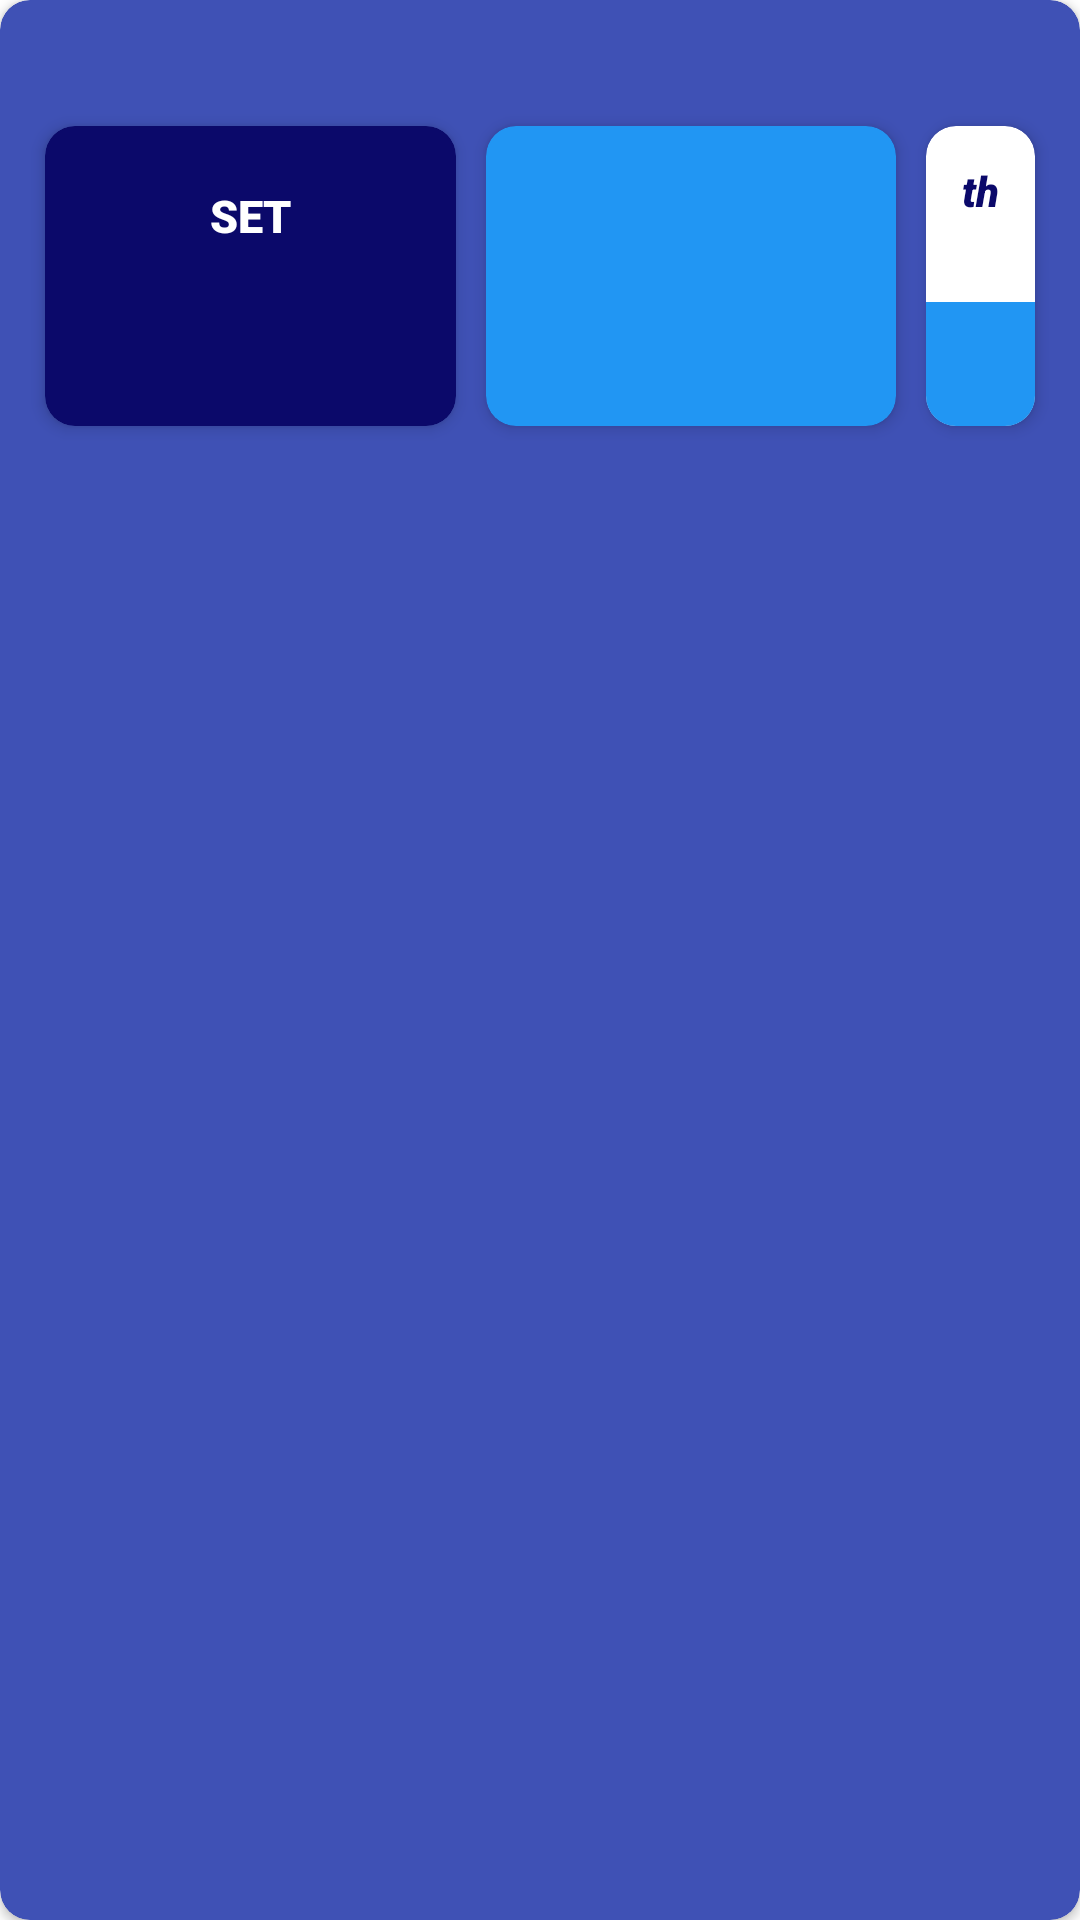

Write the Android layout XML for this screen, with the resource values it uses.
<!-- AndroidManifest.xml: application theme Theme.RepJournal -->
<!-- res/layout/new_exercise_data_popup.xml -->
<?xml version="1.0" encoding="utf-8"?>

<androidx.cardview.widget.CardView xmlns:android="http://schemas.android.com/apk/res/android"
    xmlns:app="http://schemas.android.com/apk/res-auto"
    style="@style/card_view_style"
    android:layout_width="wrap_content"
    android:layout_height="wrap_content"
    android:backgroundTint="@color/lightindigo"
    app:cardCornerRadius="10dp">

    <RelativeLayout
        android:layout_width="wrap_content"
        android:layout_height="wrap_content"
        android:layout_margin="10dp"
        android:background="@color/transparent">

        <TextView
            android:id="@+id/popup_exercise_title"
            android:layout_width="match_parent"
            android:layout_height="wrap_content"
            android:layout_alignParentTop="true"
            android:layout_marginHorizontal="5dp"
            android:fontFamily="sans-serif-black"
            android:text=""
            android:textColor="@color/white"
            android:textSize="20sp" />

        <RelativeLayout
            android:id="@+id/exercise_data_popup_info"
            android:layout_width="match_parent"
            android:layout_height="110dp"
            android:layout_below="@id/popup_exercise_title"
            android:orientation="horizontal">

            <androidx.cardview.widget.CardView
                android:id="@+id/exercise_date"
                style="@style/card_view_style"
                android:layout_width="wrap_content"
                android:layout_height="match_parent"
                android:layout_margin="5dp"
                android:layout_alignParentRight="true"
                android:layout_gravity="center"
                app:cardCornerRadius="10dp"
                app:cardElevation="3dp">

                <LinearLayout
                    android:layout_width="match_parent"
                    android:layout_height="match_parent"
                    android:layout_weight="1"
                    android:orientation="vertical">

                    <androidx.constraintlayout.widget.ConstraintLayout
                        android:layout_width="match_parent"
                        android:layout_height="wrap_content"
                        android:layout_weight="1"
                        android:padding="10dp">

                        <LinearLayout
                            android:layout_width="wrap_content"
                            android:layout_height="match_parent"
                            android:orientation="horizontal"
                            app:layout_constraintBottom_toBottomOf="parent"
                            app:layout_constraintEnd_toEndOf="parent"
                            app:layout_constraintHorizontal_bias="0.5"
                            app:layout_constraintStart_toStartOf="parent"
                            app:layout_constraintTop_toTopOf="parent">

                            <TextView
                                android:id="@+id/day_rep_recorded"
                                android:layout_width="wrap_content"
                                android:layout_height="match_parent"
                                android:fontFamily="sans-serif-black"
                                android:text=""
                                android:textAlignment="center"
                                android:textColor="@color/navy"
                                android:textSize="25sp"
                                android:textStyle="italic" />

                            <TextView
                                android:id="@+id/textView7"
                                android:layout_width="wrap_content"
                                android:layout_height="match_parent"
                                android:fontFamily="sans-serif-black"
                                android:padding="2dp"
                                android:text="th"
                                android:textColor="@color/navy"
                                android:textStyle="italic" />
                        </LinearLayout>

                    </androidx.constraintlayout.widget.ConstraintLayout>

                    <TextView
                        android:id="@+id/month_rep_recorded"
                        android:layout_width="match_parent"
                        android:layout_height="wrap_content"
                        android:layout_weight="1"
                        android:background="@color/lightblue"
                        android:fontFamily="sans-serif-medium"
                        android:padding="10dp"
                        android:text=""
                        android:textAlignment="center"
                        android:textColor="@color/white"
                        android:textSize="12sp" />
                </LinearLayout>
            </androidx.cardview.widget.CardView>

            <LinearLayout
                android:layout_width="match_parent"
                android:layout_height="match_parent"
                android:layout_toLeftOf="@id/exercise_date"
                android:orientation="horizontal">

                <androidx.cardview.widget.CardView
                    android:layout_width="match_parent"
                    android:layout_height="match_parent"
                    android:layout_margin="5dp"
                    android:layout_weight="1"
                    android:backgroundTint="@color/navy"
                    app:cardCornerRadius="10dp"
                    app:cardElevation="3dp">

                    <LinearLayout
                        android:layout_width="wrap_content"
                        android:layout_height="wrap_content"
                        android:layout_gravity="center"
                        android:orientation="vertical"
                        android:padding="5dp">

                        <TextView
                            android:layout_width="wrap_content"
                            android:layout_height="wrap_content"
                            android:layout_gravity="center"
                            android:fontFamily="sans-serif-black"
                            android:text="SET"
                            android:textAlignment="center"
                            android:textColor="@color/white"
                            android:textSize="15sp" />

                        <TextView
                            android:id="@+id/set_count_view"
                            android:layout_width="wrap_content"
                            android:layout_height="wrap_content"
                            android:layout_gravity="center"
                            android:fontFamily="sans-serif-black"
                            android:text=""
                            android:textAlignment="center"
                            android:textColor="@color/white"
                            android:textSize="30sp" />
                    </LinearLayout>

                </androidx.cardview.widget.CardView>

                <androidx.cardview.widget.CardView
                    android:layout_width="match_parent"
                    android:layout_height="match_parent"
                    android:layout_margin="5dp"
                    android:layout_weight="1"
                    android:backgroundTint="@color/lightblue"
                    app:cardCornerRadius="10dp"
                    app:cardElevation="3dp">

                    <Spinner
                        android:id="@+id/weights_spinner"
                        android:layout_width="match_parent"
                        android:layout_height="match_parent"
                        android:background="@null" />

                </androidx.cardview.widget.CardView>

            </LinearLayout>

        </RelativeLayout>

        <LinearLayout
            android:id="@+id/recycler_view_toggle_layout"
            android:layout_width="match_parent"
            android:layout_height="wrap_content"
            android:layout_below="@id/exercise_data_popup_info"
            android:orientation="vertical"
            android:visibility="gone">

            <TextView
                android:id="@+id/select_reps_title"
                android:layout_width="match_parent"
                android:layout_height="wrap_content"
                android:fontFamily="sans-serif-black"
                android:padding="5dp"
                android:text="SELECT REPS"
                android:textAlignment="center"
                android:textColor="@color/white"
                android:textSize="18sp" />

            <androidx.recyclerview.widget.RecyclerView
                android:id="@+id/rep_count_recycler_view"
                android:layout_width="match_parent"
                android:layout_height="290dp" />
        </LinearLayout>

    </RelativeLayout>

</androidx.cardview.widget.CardView>
<!-- resources referenced by this layout -->
<resources>
  <color name="lightblue">#2196F3</color>
  <color name="lightindigo">#3F51B5</color>
  <color name="navy">#0B096A</color>
  <color name="transparent">#00000000</color>
  <color name="white">#FFFFFFFF</color>
  <style name="card_view_style">
          <item name="android:layout_marginTop">10dp</item>
          <item name="android:layout_marginBottom">10dp</item>
          <item name="android:layout_marginLeft">10dp</item>
          <item name="android:layout_marginRight">10dp</item>
          <item name="android:layout_width">0dp</item>
          <item name="android:layout_height">wrap_content</item>
          <item name="android:layout_rowWeight">1</item>
          <item name="android:layout_columnWeight">1</item>
          <item name="android:backgroundTint">@color/white</item>
      </style>
  <style name="Theme.RepJournal" parent="Theme.MaterialComponents.DayNight.DarkActionBar">
          
          <item name="colorPrimary">@color/white</item>
          <item name="colorPrimaryVariant">@color/black</item>
          <item name="colorOnPrimary">@color/lightblue</item>
          
          <item name="colorSecondary">@color/teal_200</item>
          <item name="colorSecondaryVariant">@color/teal_700</item>
          <item name="colorOnSecondary">@color/black</item>
          
          <item name="android:statusBarColor" tools:targetApi="l">?attr/colorPrimaryVariant</item>
          
      </style>
  <color name="black">#FF000000</color>
  <color name="teal_200">#FF03DAC5</color>
  <color name="teal_700">#FF018786</color>
</resources>
